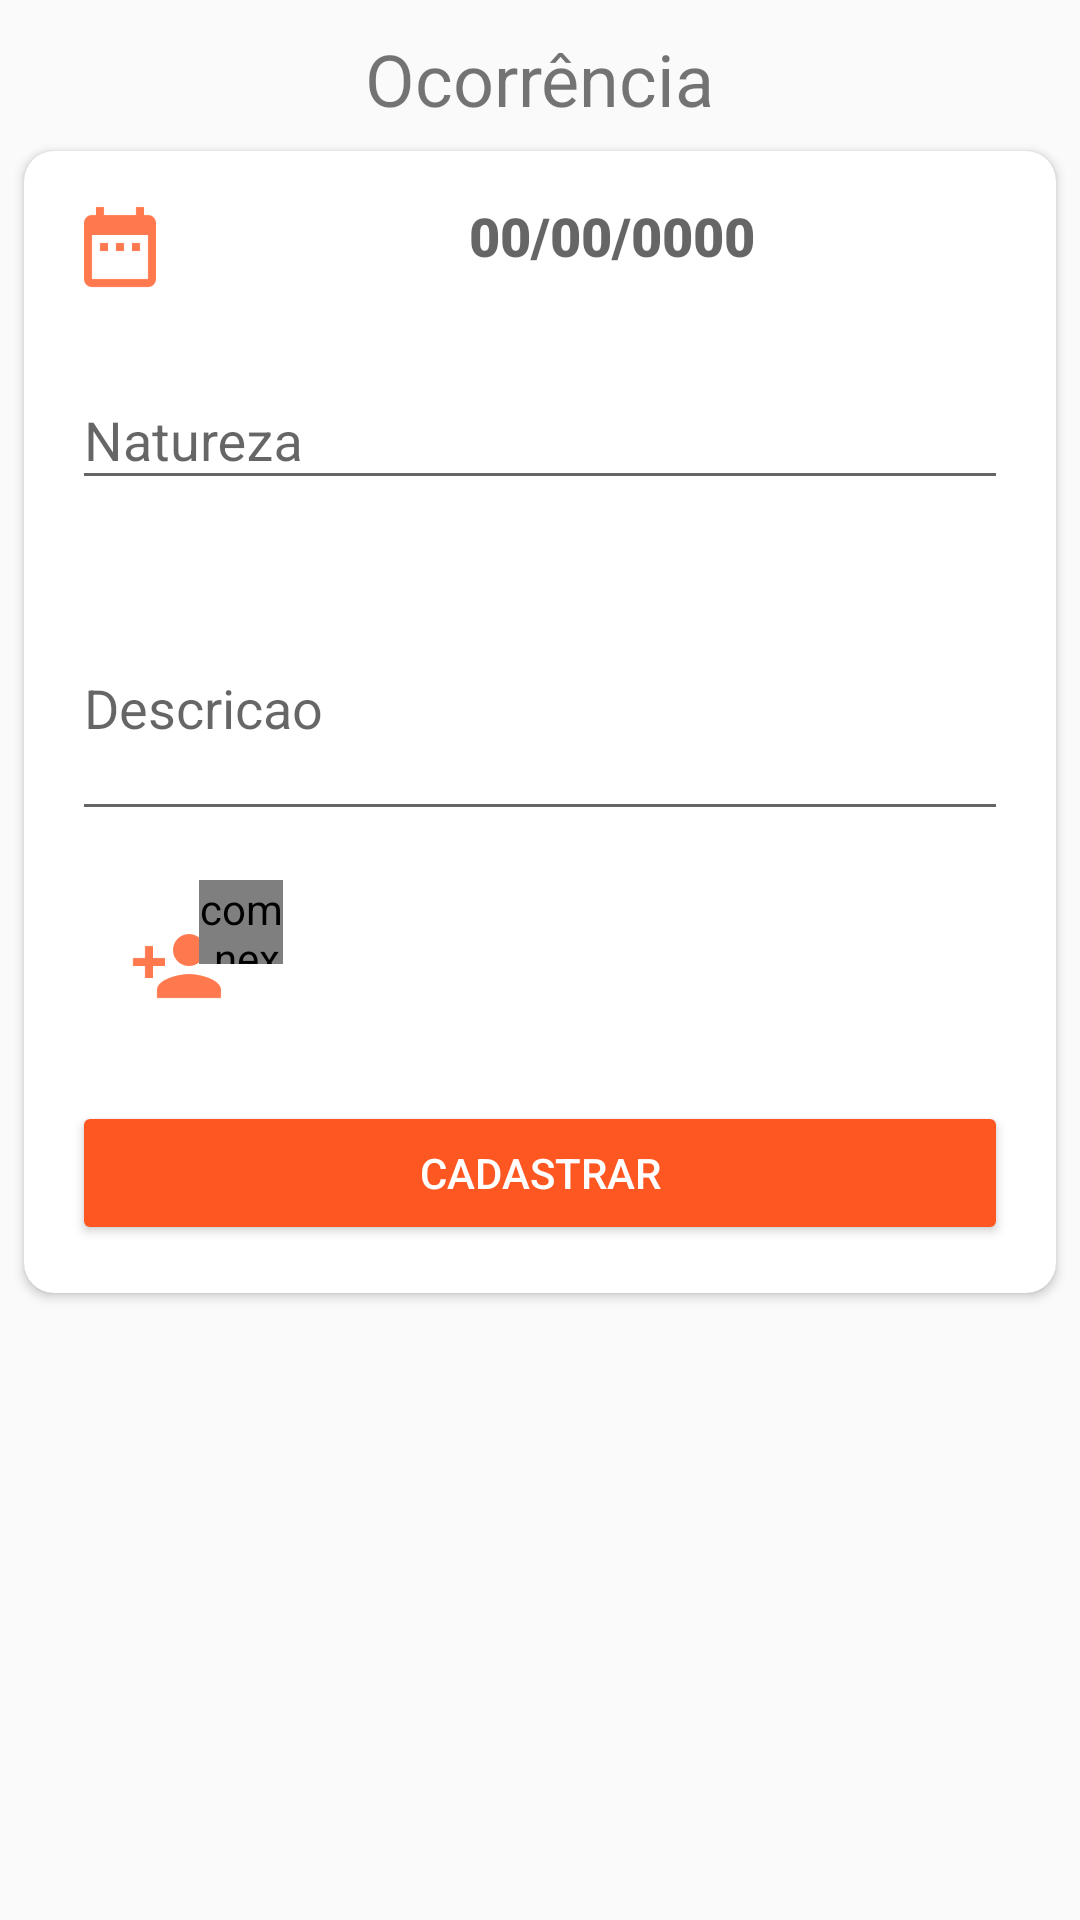

Write the Android layout XML for this screen, with the resource values it uses.
<!-- AndroidManifest.xml: application theme AppTheme -->
<!-- res/layout/formulario_add_ocorrencia.xml -->
<?xml version="1.0" encoding="utf-8"?>
<ScrollView xmlns:android="http://schemas.android.com/apk/res/android"
    xmlns:app="http://schemas.android.com/apk/res-auto"
    xmlns:tools="http://schemas.android.com/tools"
    android:layout_width="match_parent"
    android:layout_height="match_parent">

    <android.support.constraint.ConstraintLayout
        android:layout_width="match_parent"
        android:layout_height="match_parent">

        <TextView
            android:id="@+id/textview_titulo_ocorrencia"
            android:layout_width="wrap_content"
            android:layout_height="wrap_content"
            android:layout_marginTop="10dp"
            android:fontFamily="sans-serif-bold"
            android:text="@string/titulo_ocorrencia"
            android:textSize="@dimen/tamanho_titulo"
            app:layout_constraintBottom_toBottomOf="parent"
            app:layout_constraintEnd_toEndOf="parent"
            app:layout_constraintStart_toStartOf="parent"
            app:layout_constraintTop_toTopOf="parent"
            app:layout_constraintVertical_bias="0" />

        <android.support.v7.widget.CardView
            android:id="@+id/item_ocorrencia_card_view"
            android:layout_width="0dp"
            android:layout_height="wrap_content"
            android:layout_margin="@dimen/default_margin"
            android:elevation="@dimen/cardview_default_elevation"
            app:cardCornerRadius="@dimen/cardview_default_corner_radius"
            app:layout_constraintBottom_toBottomOf="parent"
            app:layout_constraintEnd_toEndOf="parent"
            app:layout_constraintHorizontal_bias="0.0"
            app:layout_constraintStart_toStartOf="parent"
            app:layout_constraintTop_toBottomOf="@id/textview_titulo_ocorrencia"
            app:layout_constraintVertical_bias="0.0">

            <LinearLayout
                android:layout_width="match_parent"
                android:layout_height="match_parent"
                android:layout_margin="@dimen/default_margin"
                android:focusable="true"
                android:focusableInTouchMode="true"
                android:orientation="vertical">

                <LinearLayout
                    android:layout_width="match_parent"
                    android:layout_height="wrap_content"
                    android:orientation="horizontal">

                    <ImageView
                        android:id="@+id/formulario_add_ocorrencia_icone_calendario"
                        android:layout_width="wrap_content"
                        android:layout_height="wrap_content"
                        android:background="?android:attr/selectableItemBackgroundBorderless"
                        android:clickable="true"
                        android:focusable="true"
                        android:contentDescription="@string/content_icone_calendario"
                        android:padding="@dimen/default_padding"
                        android:src="@drawable/ic_calendar"
                        android:tint="@color/colorAccent" />

                    <TextView
                        android:id="@+id/formulario_add_ocorrencia_txt_data"
                        android:layout_width="match_parent"
                        android:layout_height="wrap_content"
                        android:fontFamily="sans-serif-black"
                        android:gravity="center"
                        android:hint="@string/hint_data"
                        android:padding="@dimen/default_padding"
                        android:textColor="@color/colorPrimaryText"
                        android:textSize="@dimen/tamanho_texto_data" />
                </LinearLayout>

                <LinearLayout
                    android:layout_width="match_parent"
                    android:layout_height="match_parent"
                    android:layout_margin="@dimen/default_margin"
                    android:orientation="horizontal">

                    <android.support.design.widget.TextInputLayout
                        android:id="@+id/formulario_add_ocorrencia_layout_natureza"
                        android:layout_width="match_parent"
                        android:layout_height="wrap_content">

                        <EditText
                            android:id="@+id/formulario_add_ocorrencia_editNatureza"
                            android:layout_width="match_parent"
                            android:layout_height="wrap_content"
                            android:hint="@string/hint_natureza"
                            android:inputType="textCapSentences" />

                    </android.support.design.widget.TextInputLayout>


                </LinearLayout>

                <android.support.design.widget.TextInputLayout
                    android:id="@+id/formulario_add_ocorrencia_layout_descricao"
                    android:layout_width="match_parent"
                    android:layout_height="wrap_content"
                    android:layout_margin="@dimen/default_margin">

                    <EditText
                        android:id="@+id/formulario_add_ocorrencia_editDescricao"
                        android:layout_width="match_parent"
                        android:layout_height="wrap_content"
                        android:hint="@string/hint_descricao"
                        android:inputType="textMultiLine"
                        android:lines="4"
                        android:maxLines="8"
                        android:minLines="3"
                        android:scrollbars="vertical"
                        android:verticalScrollbarPosition="defaultPosition" />

                </android.support.design.widget.TextInputLayout>

                <LinearLayout
                    android:layout_width="wrap_content"
                    android:layout_height="wrap_content"
                    android:layout_margin="@dimen/default_margin"
                    android:orientation="horizontal">

                    <RelativeLayout
                        android:layout_width="wrap_content"
                        android:layout_height="wrap_content">

                        <ImageView
                            android:id="@+id/formulario_add_ocorrencia_icone_pessoa"
                            android:layout_width="wrap_content"
                            android:layout_height="wrap_content"
                            android:layout_centerHorizontal="true"
                            android:layout_margin="@dimen/default_margin"
                            android:background="?android:attr/selectableItemBackgroundBorderless"
                            android:contentDescription="@string/content_icone_pessoa"
                            android:padding="5dp"
                            android:src="@drawable/ic_pessoa_add"
                            android:tint="@color/colorAccent" />

                        <com.nex3z.notificationbadge.NotificationBadge
                            android:id="@+id/badge"
                            android:layout_width="@dimen/width_badge"
                            android:layout_height="@dimen/width_badge"
                            android:layout_alignTop="@id/formulario_add_ocorrencia_icone_pessoa"
                            android:layout_marginStart="-16dp"
                            android:layout_marginTop="-8dp"
                            android:layout_toEndOf="@id/formulario_add_ocorrencia_icone_pessoa"
                            app:nbBackground="@drawable/badge" />
                    </RelativeLayout>

                </LinearLayout>

                <Button
                    android:id="@+id/formulario_add_ocorrencia_botao_ok"
                    style="@style/Widget.AppCompat.Button.Colored"
                    android:layout_width="match_parent"
                    android:layout_height="wrap_content"
                    android:layout_margin="@dimen/default_margin"
                    android:padding="@dimen/default_padding"
                    android:text="@string/texto_botao_cadastrar" />
            </LinearLayout>

        </android.support.v7.widget.CardView>

    </android.support.constraint.ConstraintLayout>


</ScrollView>
<!-- resources referenced by this layout -->
<resources>
  <color name="colorAccent">#FF5722</color>
  <color name="colorPrimaryText">#212121</color>
  <dimen name="cardview_default_corner_radius">10dp</dimen>
  <dimen name="default_margin">8dp</dimen>
  <dimen name="default_padding">8dp</dimen>
  <dimen name="tamanho_texto_data">18sp</dimen>
  <dimen name="tamanho_titulo">24sp</dimen>
  <dimen name="width_badge">28dp</dimen>
  <!-- drawable badge (drawable) -->
  <?xml version="1.0" encoding="utf-8"?>
  <layer-list xmlns:android="http://schemas.android.com/apk/res/android" >
      <item>
          <shape android:shape="oval">
              <solid android:color="#66000000"></solid>
              <size android:width="20dp" android:height="20dp"></size>
          </shape>
      </item>
  
      <item android:bottom="1dp" android:right="0.5dp">
          <shape android:shape="oval">
              <solid android:color="@color/colorPrimaryDark" />
              <size android:width="20dp" android:height="20dp" />
          </shape>
      </item>
  </layer-list>
  <!-- drawable ic_calendar: png bitmap (drawable-hdpi, 454 bytes) -->
  <!-- drawable ic_pessoa_add: png bitmap (drawable-hdpi, 624 bytes) -->
  <string name="content_icone_calendario">Imagem de calendario</string>
  <string name="content_icone_pessoa">Icone de avatar de pessoa</string>
  <string name="hint_data">00/00/0000</string>
  <string name="hint_descricao">Descricao</string>
  <string name="hint_natureza">Natureza</string>
  <string name="texto_botao_cadastrar">Cadastrar</string>
  <string name="titulo_ocorrencia">Ocorrência</string>
  <style name="AppTheme" parent="Theme.AppCompat.Light.NoActionBar">
          
          <item name="colorPrimary">@color/colorPrimary</item>
          <item name="colorPrimaryDark">@color/colorPrimaryDark</item>
          <item name="colorAccent">@color/colorAccent</item>
          <item name="android:windowContentTransitions">true</item>
  
      </style>
  <color name="colorPrimaryDark">#303F9F</color>
  <color name="colorPrimary">#3F51B5</color>
</resources>
